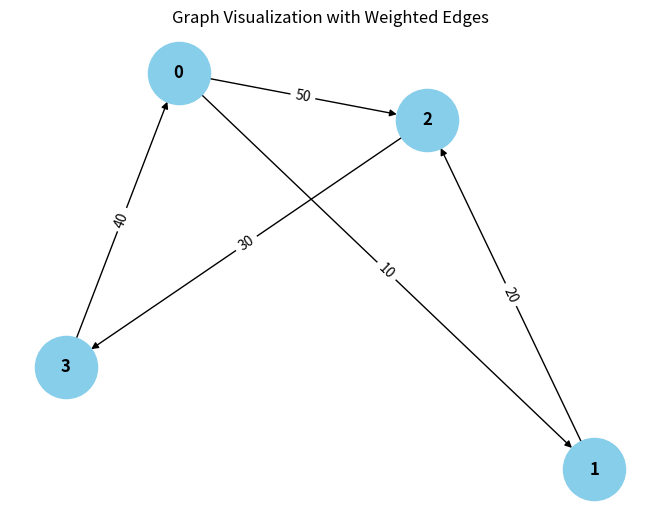

Recreate this plot in Python.
from collections import defaultdict

# ---------------------------
# WeightedGraph Class
# ---------------------------
class WeightedGraph:
    def __init__(self, vertices):
        self.vertices = vertices
        self.adj_list = {i: [] for i in range(vertices)}  # Adjacency list for the graph
        self.edges = []  # List to store the edges (u, v, weight)

    def add_edge(self, u, v, weight):
        """Add a single edge to the graph."""
        if (u, v, weight) not in self.edges:
            self.edges.append((u, v, weight))
            self.adj_list[u].append((v, weight))

    def add_multiple_edges(self, edges):
        """Add multiple edges at once."""
        for u, v, weight in edges:
            self.add_edge(u, v, weight)

    def get_edges(self):
        """Return all edges in the graph."""
        return self.edges

    def print_edges(self):
        """Print the edges of the graph."""
        print("Edges in the graph:")
        for u, v, weight in self.edges:
            print(f"{u} -> {v} (Weight: {weight})")

    def print_adj_list(self):
        """Print the adjacency list of the graph."""
        print("Adjacency List of the graph:")
        for u in self.adj_list:
            print(f"{u} -> {self.adj_list[u]}")

    def is_cyclic_directed(self):
        """Detect if there is a cycle in a directed graph using DFS."""
        visited = [False] * self.vertices
        rec_stack = [False] * self.vertices

        def dfs(v):
            visited[v] = True
            rec_stack[v] = True
            for neighbor, _ in self.adj_list[v]:
                if not visited[neighbor] and dfs(neighbor):
                    return True
                elif rec_stack[neighbor]:
                    return True
            pass
            return False

        for node in range(self.vertices):
            if not visited[node]:
                if dfs(node):
                    return True
        return False

    def is_cyclic_undirected(self):
        """Detect if there is a cycle in an undirected graph using DFS."""
        visited = [False] * self.vertices

        def dfs(v, parent):
            visited[v] = True
            for neighbor, _ in self.adj_list[v]:
                if not visited[neighbor]:
                    if dfs(neighbor, v):
                        return True
                elif parent != neighbor:
                    return True
            return False

        for node in range(self.vertices):
            if not visited[node]:
                if dfs(node, -1):
                    return True
        return False

    def is_negative_cycle(self):
        """Detect if there is a negative cycle using Bellman-Ford."""
        dist = [float("inf")] * self.vertices
        dist[0] = 0  # Start from node 0

        for _ in range(self.vertices - 1):
            for u, v, weight in self.edges:
                if dist[u] != float("inf") and dist[u] + weight < dist[v]:
                    dist[v] = dist[u] + weight

        for u, v, weight in self.edges:
            if dist[u] != float("inf") and dist[u] + weight < dist[v]:
                return True  # Negative cycle detected
        return False

    def reset_graph(self):
        """Reset the graph to its empty state."""
        self.edges = []  # Clear all edges
        self.adj_list = {i: [] for i in range(self.vertices)}  # Reset adjacency list for each vertex

    def union(self, parent, u, v):
        """Union-find helper function."""
        root_u = self.find_parent(parent, u)
        root_v = self.find_parent(parent, v)
        if root_u != root_v:
            parent[root_u] = root_v

    def find_parent(self, parent, v):
        """Find the root of the node using path compression."""
        if parent[v] == -1:
            return v
        parent[v] = self.find_parent(parent, parent[v])
        return parent[v]

    def is_cyclic_undirected_union_find(self):
        """Detect cycles in an undirected graph using Union-Find."""
        parent = [-1] * self.vertices

        for u, v, _ in self.edges:
            x = self.find_parent(parent, u)
            y = self.find_parent(parent, v)

            if x == y:
                return True
            self.union(parent, x, y)
        return False

    # ---------------------------
    # Helper functions for testing
    # ---------------------------

    def reset_graph_helper(self):
        """Reset the graph to an empty state for testing."""
        self.edges = []
        self.adj_list = defaultdict(list)

    def get_edges_helper(self):
        """Return all edges for testing."""
        return self.edges

    def add_multiple_edges_helper(self, edges):
        """Add multiple edges for testing."""
        for edge in edges:
            self.add_edge(*edge)

# ---------------------------
# Helper Class for Cycle Test Results
# ---------------------------
class CycleDetectionResults:
    def __init__(self):
        self.directed_cycle_detected = False
        self.undirected_cycle_detected = False
        self.negative_cycle_detected = False

# ---------------------------
# Additional Functionalities
# ---------------------------

class GraphRenderer:
    def __init__(self, graph):
        """Initialize the renderer for visualizing the graph."""
        self.graph = graph

    def render_edges(self):
        """Render the edges of the graph."""
        print("\nRendering edges of the graph:")
        for u, v, weight in self.graph.get_edges():
            print(f"{u} -> {v} (Weight: {weight})")

    def render_adj_list(self):
        """Render the adjacency list of the graph."""
        print("\nRendering adjacency list:")
        self.graph.print_adj_list()

    def render_summary(self):
        """Render a summary of the graph."""
        print("\nGraph summary:")
        print(f"Total vertices: {self.graph.vertices}")
        print(f"Total edges: {len(self.graph.get_edges())}")
        print(f"Is cyclic (directed): {self.graph.is_cyclic_directed()}")
        print(f"Is cyclic (undirected): {self.graph.is_cyclic_undirected()}")
        print(f"Has negative cycle: {self.graph.is_negative_cycle()}")

import matplotlib.pyplot as plt
import networkx as nx

class WeightedGraphVisualization:
    def __init__(self, graph):
        """Initialize the visualization of weighted graph."""
        self.graph = graph

    def visualize(self):
        """Visualize the graph with weighted edges using networkx and matplotlib."""
        G = nx.DiGraph()  # Using DiGraph for directed graph visualization

        # Add edges to the networkx graph
        for u, v, weight in self.graph.get_edges():
            G.add_edge(u, v, weight=weight)

        # Draw the graph
        pos = nx.spring_layout(G)  # Layout for node positioning
        edge_labels = nx.get_edge_attributes(G, 'weight')

        # Draw nodes, edges, and labels
        nx.draw(G, pos, with_labels=True, node_color='skyblue', node_size=2000, font_size=12, font_weight='bold')
        nx.draw_networkx_edge_labels(G, pos, edge_labels=edge_labels)

        # Display the plot
        plt.title("Graph Visualization with Weighted Edges")
        plt.show()


# ---------------------------
# Main Program
# ---------------------------

class WeightedGraphHandler:
    def __init__(self, vertices):
        """Initialize the graph handler."""
        self.graph = WeightedGraph(vertices)
        self.renderer = GraphRenderer(self.graph)
        self.visualizer = WeightedGraphVisualization(self.graph)

    def add_edges(self, edges):
        """Add edges to the graph."""
        for edge in edges:
            self.graph.add_edge(*edge)

    def render_graph(self):
        """Render the graph using the renderer."""
        self.renderer.render_edges()
        self.renderer.render_adj_list()

    def visualize_graph(self):
        """Visualize the graph using the visualizer."""
        self.visualizer.visualize()

    def cycle_detection_summary(self):
        """Print the cycle detection summary."""
        print("\nCycle detection summary:")
        print(f"Directed cycle detected: {self.graph.is_cyclic_directed()}")
        print(f"Undirected cycle detected: {self.graph.is_cyclic_undirected()}")
        print(f"Negative cycle detected: {self.graph.is_negative_cycle()}")

# ---------------------------
# Extended Graph Operations
# ---------------------------

class GraphCycleAnalysis:
    def __init__(self, graph):
        """Initialize cycle analysis on the graph."""
        self.graph = graph
        self.results = CycleDetectionResults()

    def analyze_cycles(self):
        """Analyze different types of cycles in the graph."""
        self.results.directed_cycle_detected = self.graph.is_cyclic_directed()
        self.results.undirected_cycle_detected = self.graph.is_cyclic_undirected()
        self.results.negative_cycle_detected = self.graph.is_negative_cycle()

    def print_analysis(self):
        """Print the analysis results."""
        print(f"Directed cycle detected: {self.results.directed_cycle_detected}")
        print(f"Undirected cycle detected: {self.results.undirected_cycle_detected}")
        print(f"Negative cycle detected: {self.results.negative_cycle_detected}")

# ---------------------------
# Main Function
# ---------------------------

if __name__ == "__main__":
    # Create a graph with 4 vertices (0, 1, 2, 3)
    graph_handler = WeightedGraphHandler(4)

    # Add some sample edges (u, v, weight)
    edges = [
        (0, 1, 10),  # Edge from 0 to 1 with weight 10
        (1, 2, 20),  # Edge from 1 to 2 with weight 20
        (2, 3, 30),  # Edge from 2 to 3 with weight 30
        (3, 0, 40),  # Edge from 3 to 0 with weight 40 (creates a directed cycle: 0 -> 1 -> 2 -> 3 -> 0)
        (0, 2, 50)  # Edge from 0 to 2 with weight 50
    ]

    # Add edges to the graph
    graph_handler.add_edges(edges)

    # Render the graph's edges and adjacency list
    graph_handler.render_graph()

    # Visualize the graph
    graph_handler.visualize_graph()

    # Detect and print the cycle results
    graph_handler.cycle_detection_summary()

    # Analyze cycles in detail
    cycle_analysis = GraphCycleAnalysis(graph_handler.graph)
    cycle_analysis.analyze_cycles()
    cycle_analysis.print_analysis()
